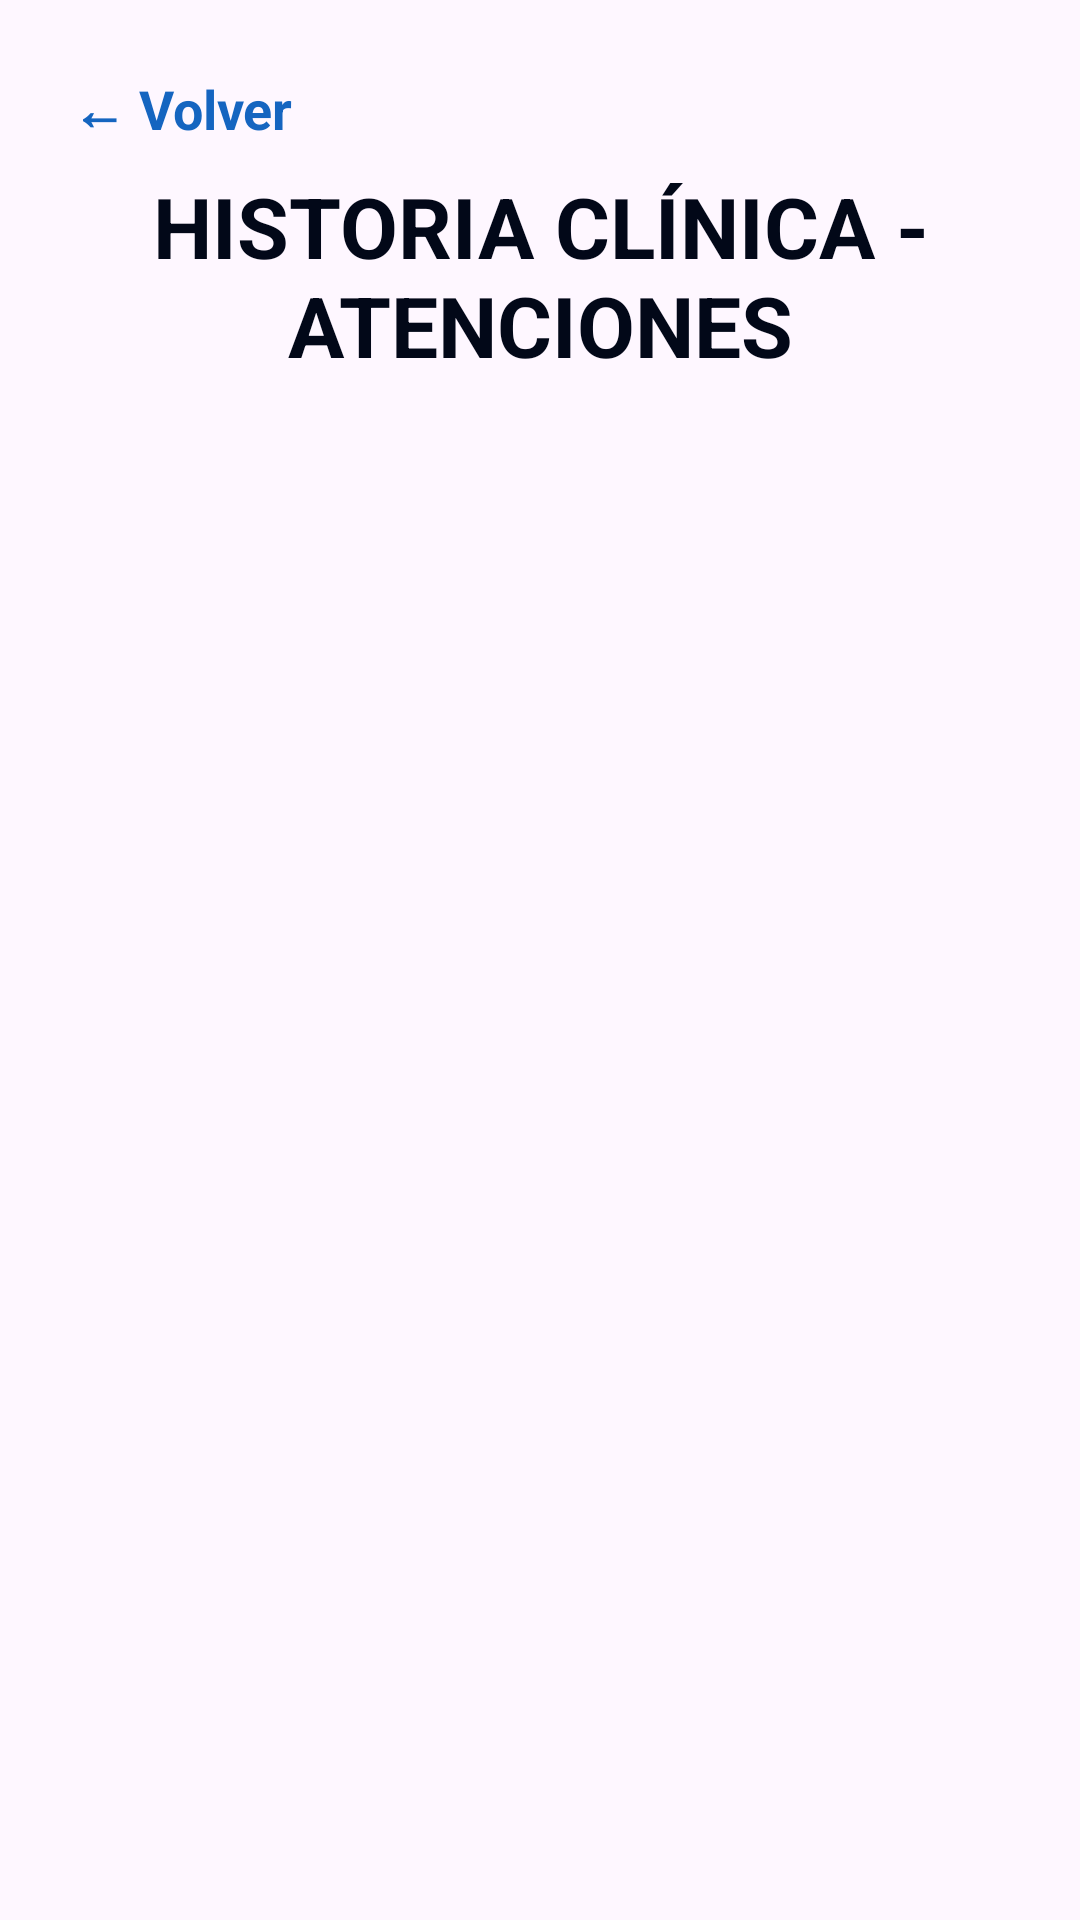

Write the Android layout XML for this screen, with the resource values it uses.
<!-- AndroidManifest.xml: application theme Theme.ClinicaSePrice -->
<!-- res/layout/activity_historia_clinica.xml -->
<?xml version="1.0" encoding="utf-8"?>
<LinearLayout
    xmlns:android="http://schemas.android.com/apk/res/android"
    android:layout_width="match_parent"
    android:layout_height="match_parent"
    android:orientation="vertical"
    android:padding="16dp">

    <TextView
        android:id="@+id/btnVolver"
        android:layout_width="wrap_content"
        android:layout_height="wrap_content"
        android:text="← Volver"
        android:textSize="18sp"
        android:textStyle="bold"
        android:textColor="#1565C0"
        android:padding="8dp"
        android:clickable="true"
        android:focusable="true"/>

    <TextView
        android:layout_width="wrap_content"
        android:layout_height="wrap_content"
        android:text="Historia clínica - Atenciones"
        android:paddingBottom="16dp"
        style="@style/Title"/>

    <TextView
        android:id="@+id/tvSinAtenciones"
        android:layout_width="match_parent"
        android:layout_height="wrap_content"
        android:text="No hay atenciones registradas."
        android:gravity="center"
        android:visibility="gone"
        android:padding="24dp" />

    <androidx.recyclerview.widget.RecyclerView
        android:id="@+id/rvAtenciones"
        android:layout_width="match_parent"
        android:layout_height="0dp"
        android:layout_weight="1" />

</LinearLayout>
<!-- resources referenced by this layout -->
<resources>
  <style name="Title">
          <item name="android:textColor">@color/black</item>
          <item name="android:textSize">@dimen/text_title</item>
          <item name="textAllCaps">true</item>
          <item name="android:textStyle">bold</item>
          <item name="android:gravity">center</item>
      </style>
  <style name="Theme.ClinicaSePrice" parent="Base.Theme.ClinicaSePrice" />
  <color name="black">#020818</color>
  <dimen name="text_title">28sp</dimen>
  <style name="Base.Theme.ClinicaSePrice" parent="Theme.Material3.DayNight.NoActionBar">
          
          
      </style>
</resources>
